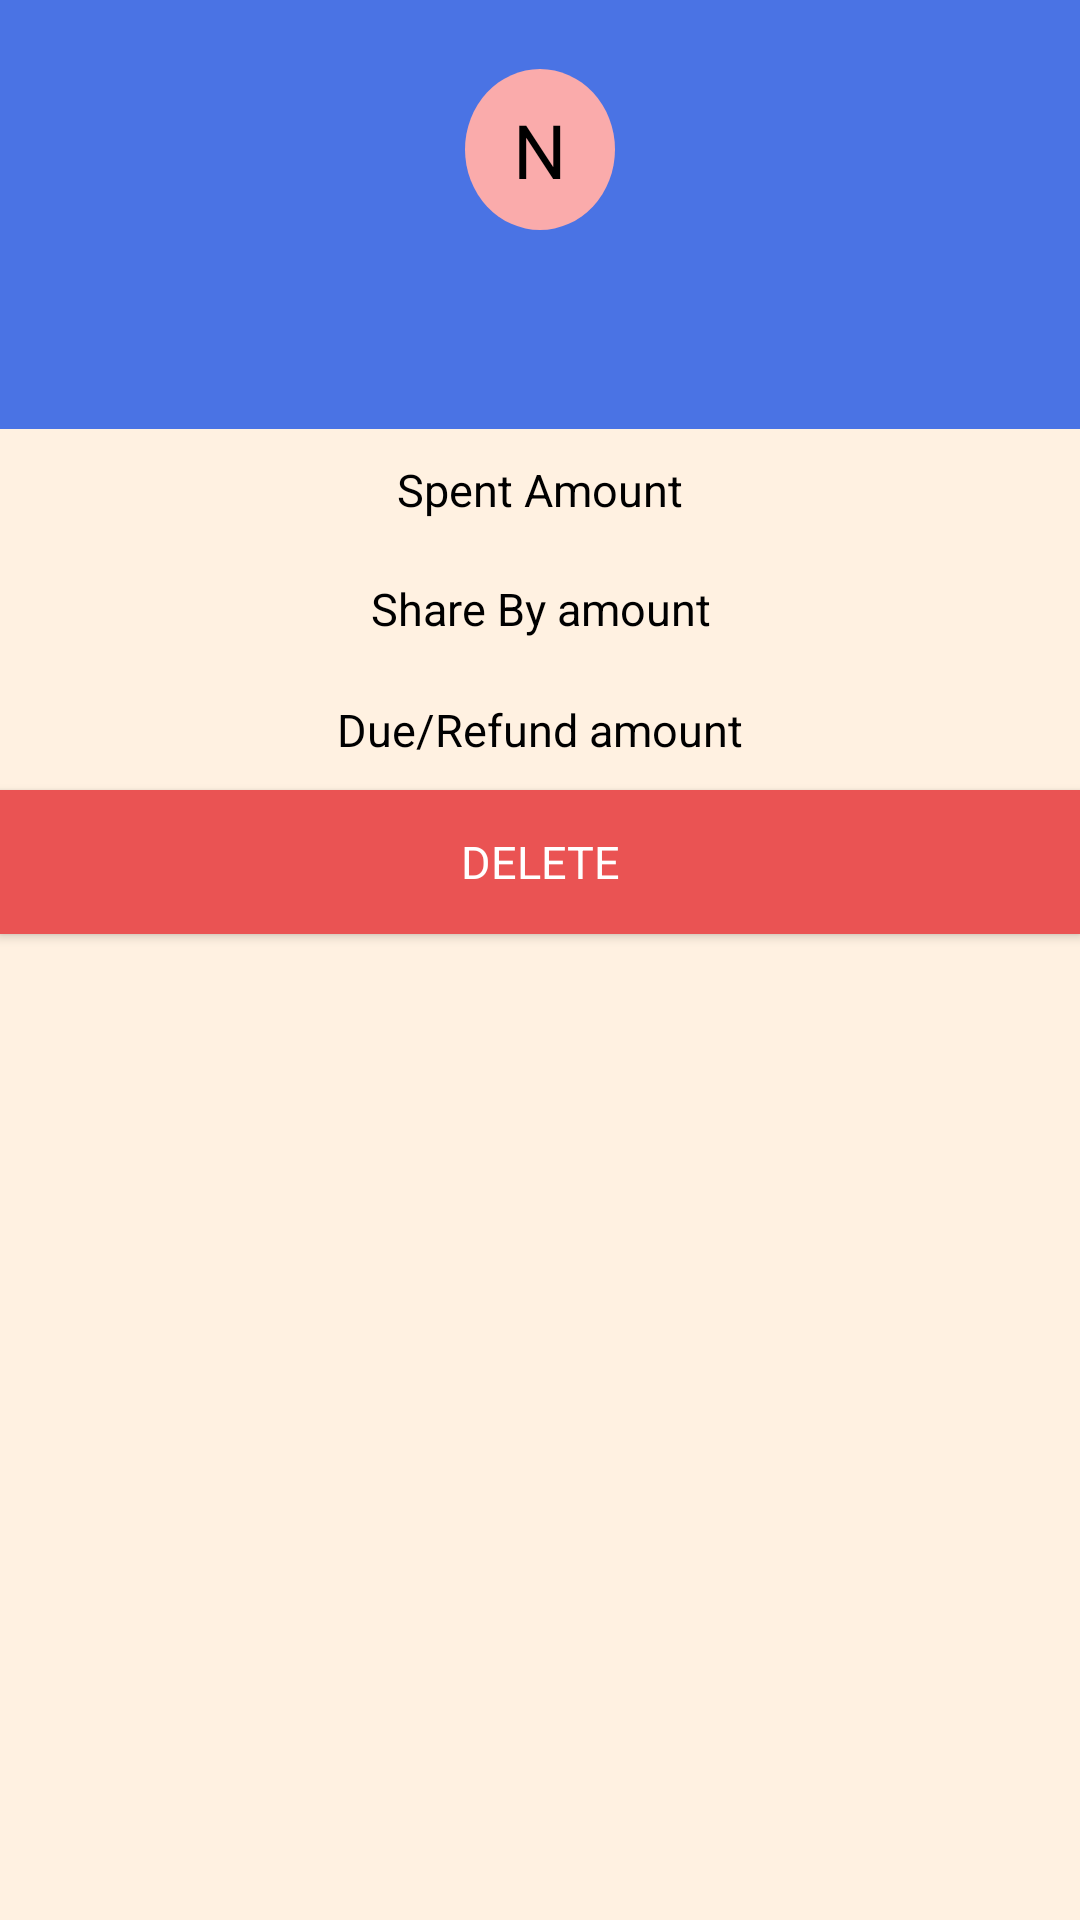

Write the Android layout XML for this screen, with the resource values it uses.
<!-- AndroidManifest.xml: application theme AppTheme -->
<!-- res/layout/member_info_layout.xml -->
<?xml version="1.0" encoding="utf-8"?>
<RelativeLayout xmlns:android="http://schemas.android.com/apk/res/android"
    android:layout_width="match_parent"
    android:layout_height="wrap_content"
    android:background="#fff1e1">

    <RelativeLayout
        android:id="@+id/main_layout"
        android:layout_width="match_parent"
        android:layout_height="100dp"
        android:background="#4A73E4">

        <ImageView
            android:id="@+id/close"
            android:layout_width="wrap_content"
            android:layout_height="wrap_content"
            android:layout_alignParentRight="true"
            android:clickable="true"
            android:padding="10dp"
            android:src="@drawable/ic_remove" />

        <TextView
            android:id="@+id/title"
            android:layout_width="wrap_content"
            android:layout_height="wrap_content"
            android:layout_centerInParent="true"
            android:background="@drawable/circle_bg"
            android:fontFamily="sans-serif-condensed-light"
            android:padding="10dp"
            android:text="N"
            android:textAlignment="center"
            android:textColor="#000"
            android:textSize="25dp" />

    </RelativeLayout>

    <TextView
        android:id="@+id/name"
        android:layout_width="match_parent"
        android:layout_height="wrap_content"
        android:layout_below="@+id/main_layout"
        android:background="#4A73E4"
        android:fontFamily="sans-serif-condensed-light"
        android:padding="8dp"
        android:textAlignment="center"
        android:textColor="#fff"
        android:textSize="20dp" />

    <TextView
        android:id="@+id/spent"
        android:layout_width="match_parent"
        android:layout_height="wrap_content"
        android:layout_below="@+id/name"
        android:fontFamily="sans-serif-condensed"
        android:padding="10dp"
        android:text="Spent Amount"
        android:textAlignment="center"
        android:textColor="#000"
        android:textSize="15dp" />

    <TextView
        android:id="@+id/share_by"
        android:layout_width="match_parent"
        android:layout_height="wrap_content"
        android:layout_below="@+id/spent"
        android:layout_alignParentStart="true"
        android:layout_marginTop="-1dp"
        android:fontFamily="sans-serif-condensed"
        android:padding="10dp"
        android:text="Share By amount"
        android:textAlignment="center"
        android:textColor="#000"
        android:textSize="15dp" />

    <TextView
        android:id="@+id/due"
        android:layout_width="match_parent"
        android:layout_height="wrap_content"
        android:layout_below="@+id/share_by"
        android:fontFamily="sans-serif-condensed"
        android:padding="10dp"
        android:text="Due/Refund amount"
        android:textAlignment="center"
        android:textColor="#000"
        android:textSize="15dp" />

    <Button
        android:id="@+id/delete"
        android:layout_width="match_parent"
        android:layout_height="wrap_content"
        android:layout_below="@+id/due"
        android:background="#EA5353"
        android:text="Delete"
        android:textSize="15dp"
        android:fontFamily="sans-serif-condensed"
        android:textColor="#fff"/>

</RelativeLayout>
<!-- resources referenced by this layout -->
<resources>
  <!-- drawable circle_bg (drawable) -->
  <?xml version="1.0" encoding="utf-8"?>
  <selector xmlns:android="http://schemas.android.com/apk/res/android">
  
      <item>
          <shape android:shape="oval">
              <solid android:color="#FAABAB"/>
              <size android:width="50dp" android:height="50dp"/>
          </shape>
      </item>
  </selector>
  <style name="AppTheme" parent="Theme.AppCompat.Light.NoActionBar">
          
          <item name="colorPrimary">@color/colorPrimary</item>
          <item name="colorPrimaryDark">@color/colorPrimaryDark</item>
          <item name="colorAccent">@color/colorAccent</item>
          <item name="android:windowContentTransitions">true</item>
          <item name="fontFamily">@font/roboto_light</item>
      </style>
  <color name="colorPrimary">#6200EE</color>
  <color name="colorPrimaryDark">#3700B3</color>
  <color name="colorAccent">#03DAC5</color>
</resources>
